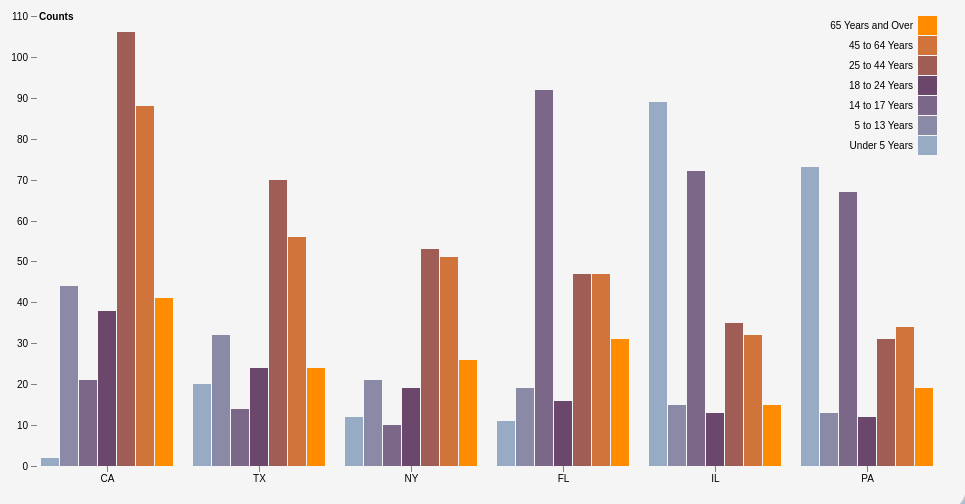
D3 v4 page, settled after 480 driven frames (8 s of simulated time); the page loaded 1 data file(s).



            var svg = d3.select("svg"),
                margin = {top: 20, right: 20, bottom: 30, left: 40},
                width = +svg.attr("width") - margin.left - margin.right,
                height = +svg.attr("height") - margin.top - margin.bottom,
                g = svg.append("g").attr("transform", "translate(" + margin.left + "," + margin.top + ")");

            var x0 = d3.scaleBand()
                .rangeRound([0, width])
                .paddingInner(0.1);

            var x1 = d3.scaleBand()
                .padding(0.05);

            var y = d3.scaleLinear()
                .rangeRound([height, 0]);

            var z = d3.scaleOrdinal()
                .range(["#98abc5", "#8a89a6", "#7b6888", "#6b486b", "#a05d56", "#d0743c", "#ff8c00"]);


            d3.csv("data/data2.csv", function (d, i, columns) {
                for (var i = 1, n = columns.length; i < n; ++i) d[columns[i]] = +d[columns[i]];
                return d;
            }, function (error, data) {
                if (error) throw error;

                var keys = data.columns.slice(1);

                x0.domain(data.map(function (d) {
                    return d.State;
                }));
                x1.domain(keys).rangeRound([0, x0.bandwidth()]);
                y.domain([0, d3.max(data, function (d) {
                    return d3.max(keys, function (key) {
                        return d[key];
                    });
                })]).nice();

                g.append("g")
                    .selectAll("g")
                    .data(data)
                    .enter().append("g")
                    .attr("transform", function (d) {
                        return "translate(" + x0(d.State) + ",0)";
                    })
                    .selectAll("rect")
                    .data(function (d) {
                        return keys.map(function (key) {
                            return {key: key, value: d[key]};
                        });
                    })
                    .enter().append("rect")
                    .attr("x", function (d) {
                        return x1(d.key);
                    })
                    .attr("y", function (d) {
                        return y(d.value);
                    })
                    .attr("width", x1.bandwidth())
                    .attr("height", function (d) {
                        return height - y(d.value);
                    })
                    .attr("fill", function (d) {
                        return z(d.key);
                    });

                g.append("g")
                    .attr("class", "axis")
                    .attr("transform", "translate(0," + height + ")")
                    .call(d3.axisBottom(x0));

                g.append("g")
                    .attr("class", "axis")
                    .call(d3.axisLeft(y).ticks(null, "s"))
                    .append("text")
                    .attr("x", 2)
                    .attr("y", y(y.ticks().pop()) + 0.5)
                    .attr("dy", "0.32em")
                    .attr("fill", "#000")
                    .attr("font-weight", "bold")
                    .attr("text-anchor", "start")
                    .text("Counts");

                var legend = g.append("g")
                    .attr("font-family", "sans-serif")
                    .attr("font-size", 10)
                    .attr("text-anchor", "end")
                    .selectAll("g")
                    .data(keys.slice().reverse())
                    .enter().append("g")
                    .attr("transform", function (d, i) {
                        return "translate(0," + i * 20 + ")";
                    });

                legend.append("rect")
                    .attr("x", width - 19)
                    .attr("width", 19)
                    .attr("height", 19)
                    .attr("fill", z);

                legend.append("text")
                    .attr("x", width - 24)
                    .attr("y", 9.5)
                    .attr("dy", "0.32em")
                    .text(function (d) {
                        return d;
                    });
            });


        
// ── js/dbConnection.js
// Retrieve
var MongoClient = require('mongodb').MongoClient;

// Connect to the db
MongoClient.connect("mongodb://localhost:27017/mentalHealthDB", function(err, db) {
    if(!err) {
        console.log("connected");
    }
});


//populating the final array of arrays

var final= new array(5);


//query db for patients across ages in various states

//populating for CA
var CA= db.collection('patientsStates', function (err, collection) {
    collection.find({$and:[{"age":{$gt:5}},{"state": "CA"}]}).toArray(function(err, docs) {
        assert.equal(err, null) });
})
;

    CA.push(
        db.collection('patientsStates', function (err, collection) {
            collection.find({$and: [{"age": {$gt: 10}}, {"age": {$lte: 13}}, {"state": "CA"}]}).toArray(function (err, docs) {
                assert.equal(err, null)});
        })
    );
CA.push(
    db.collection('patientsStates', function (err, collection) {
        collection.find({$and: [{"age": {$gt: 14}}, {"age": {$lte: 17}}, {"state": "CA"}]}).toArray(function (err, docs) {
            assert.equal(err, null)});
    })
);
CA.push(
    db.collection('patientsStates', function (err, collection) {
        collection.find({$and: [{"age": {$gt: 14}}, {"age": {$lte: 17}}, {"state": "CA"}]}).toArray(function (err, docs) {
            assert.equal(err, null)});
    })
);

CA.push(
    db.collection('patientsStates', function (err, collection) {
        collection.find({$and: [{"age": {$gt: 25}}, {"age": {$lte: 44}}, {"state": "CA"}]}).toArray(function (err, docs) {
            assert.equal(err, null)});
    })
);

CA.push(
    db.collection('patientsStates', function (err, collection) {
        collection.find({$and: [{"age": {$gt: 45}}, {"age": {$lte: 64}}, {"state": "CA"}]}).toArray(function (err, docs) {
            assert.equal(err, null)});
    })
);

CA.push(
    db.collection('patientsStates', function (err, collection) {
        collection.find({$and: [{"age": {$gt: 65}}, {"state": "CA"}]}).toArray(function (err, docs) {
            assert.equal(err, null)});
    })
);



for (var i=0; i=CA.length; i++){

    final.push('CA',[CA[i]]);
}

//populating for TX

var TX= db.collection('patientsStates', function (err, collection) {
        collection.find({$and:[{"age":{$gt:5}},{"state": "TX"}]}).toArray(function(err, docs) {
            assert.equal(err, null) });
    })
;

TX.push(
    db.collection('patientsStates', function (err, collection) {
        collection.find({$and: [{"age": {$gt: 10}}, {"age": {$lte: 13}}, {"state": "TX"}]}).toArray(function (err, docs) {
            assert.equal(err, null)});
    })
);
TX.push(
    db.collection('patientsStates', function (err, collection) {
        collection.find({$and: [{"age": {$gt: 14}}, {"age": {$lte: 17}}, {"state": "TX"}]}).toArray(function (err, docs) {
            assert.equal(err, null)});
    })
);
TX.push(
    db.collection('patientsStates', function (err, collection) {
        collection.find({$and: [{"age": {$gt: 14}}, {"age": {$lte: 17}}, {"state": "TX"}]}).toArray(function (err, docs) {
            assert.equal(err, null)});
    })
);

TX.push(
    db.collection('patientsStates', function (err, collection) {
        collection.find({$and: [{"age": {$gt: 25}}, {"age": {$lte: 44}}, {"state": "TX"}]}).toArray(function (err, docs) {
            assert.equal(err, null)});
    })
);

TX.push(
    db.collection('patientsStates', function (err, collection) {
        collection.find({$and: [{"age": {$gt: 45}}, {"age": {$lte: 64}}, {"state": "TX"}]}).toArray(function (err, docs) {
            assert.equal(err, null)});
    })
);

TX.push(
    db.collection('patientsStates', function (err, collection) {
        collection.find({$and: [{"age": {$gt: 65}}, {"state": "TX"}]}).toArray(function (err, docs) {
            assert.equal(err, null)});
    })
);

for (var i=0; i=TX.length; i++){

    final.push('TX',[TX[i]]);
}


//Populating for NY

var NY= db.collection('patientsStates', function (err, collection) {
        collection.find({$and:[{"age":{$gt:5}},{"state": "NY"}]}).toArray(function(err, docs) {
            assert.equal(err, null) });
    })
;

NY.push(
    db.collection('patientsStates', function (err, collection) {
        collection.find({$and: [{"age": {$gt: 10}}, {"age": {$lte: 13}}, {"state": "NY"}]}).toArray(function (err, docs) {
            assert.equal(err, null)});
    })
);
NY.push(
    db.collection('patientsStates', function (err, collection) {
        collection.find({$and: [{"age": {$gt: 14}}, {"age": {$lte: 17}}, {"state": "NY"}]}).toArray(function (err, docs) {
            assert.equal(err, null)});
    })
);
NY.push(
    db.collection('patientsStates', function (err, collection) {
        collection.find({$and: [{"age": {$gt: 14}}, {"age": {$lte: 17}}, {"state": "NY"}]}).toArray(function (err, docs) {
            assert.equal(err, null)});
    })
);

NY.push(
    db.collection('patientsStates', function (err, collection) {
        collection.find({$and: [{"age": {$gt: 25}}, {"age": {$lte: 44}}, {"state": "NY"}]}).toArray(function (err, docs) {
            assert.equal(err, null)});
    })
);

NY.push(
    db.collection('patientsStates', function (err, collection) {
        collection.find({$and: [{"age": {$gt: 45}}, {"age": {$lte: 64}}, {"state": "NY"}]}).toArray(function (err, docs) {
            assert.equal(err, null)});
    })
);

NY.push(
    db.collection('patientsStates', function (err, collection) {
        collection.find({$and: [{"age": {$gt: 65}}, {"state": "NY"}]}).toArray(function (err, docs) {
            assert.equal(err, null)});
    })
);

for (var i=0; i=NY.length; i++){

    final.push('NY',[NY[i]]);
}


//Populating for FL

var FL= db.collection('patientsStates', function (err, collection) {
        collection.find({$and:[{"age":{$gt:5}},{"state": "FL"}]}).toArray(function(err, docs) {
            assert.equal(err, null) });
    })
;

FL.push(
    db.collection('patientsStates', function (err, collection) {
        collection.find({$and: [{"age": {$gt: 10}}, {"age": {$lte: 13}}, {"state": "FL"}]}).toArray(function (err, docs) {
            assert.equal(err, null)});
    })
);
FL.push(
    db.collection('patientsStates', function (err, collection) {
        collection.find({$and: [{"age": {$gt: 14}}, {"age": {$lte: 17}}, {"state": "FL"}]}).toArray(function (err, docs) {
            assert.equal(err, null)});
    })
);
FL.push(
    db.collection('patientsStates', function (err, collection) {
        collection.find({$and: [{"age": {$gt: 14}}, {"age": {$lte: 17}}, {"state": "FL"}]}).toArray(function (err, docs) {
            assert.equal(err, null)});
    })
);

FL.push(
    db.collection('patientsStates', function (err, collection) {
        collection.find({$and: [{"age": {$gt: 25}}, {"age": {$lte: 44}}, {"state": "FL"}]}).toArray(function (err, docs) {
            assert.equal(err, null)});
    })
);

FL.push(
    db.collection('patientsStates', function (err, collection) {
        collection.find({$and: [{"age": {$gt: 45}}, {"age": {$lte: 64}}, {"state": "FL"}]}).toArray(function (err, docs) {
            assert.equal(err, null)});
    })
);

FL.push(
    db.collection('patientsStates', function (err, collection) {
        collection.find({$and: [{"age": {$gt: 65}}, {"state": "CA"}]}).toArray(function (err, docs) {
            assert.equal(err, null)});
    })
);


for (var i=0; i=FL.length; i++){

    final.push('FL',[FL[i]]);
}

//populating for IL

var IL= db.collection('patientsStates', function (err, collection) {
        collection.find({$and:[{"age":{$gt:5}},{"state": "IL"}]}).toArray(function(err, docs) {
            assert.equal(err, null) });
    })
;

IL.push(
    db.collection('patientsStates', function (err, collection) {
        collection.find({$and: [{"age": {$gt: 10}}, {"age": {$lte: 13}}, {"state": "IL"}]}).toArray(function (err, docs) {
            assert.equal(err, null)});
    })
);
IL.push(
    db.collection('patientsStates', function (err, collection) {
        collection.find({$and: [{"age": {$gt: 14}}, {"age": {$lte: 17}}, {"state": "IL"}]}).toArray(function (err, docs) {
            assert.equal(err, null)});
    })
);
IL.push(
    db.collection('patientsStates', function (err, collection) {
        collection.find({$and: [{"age": {$gt: 14}}, {"age": {$lte: 17}}, {"state": "IL"}]}).toArray(function (err, docs) {
            assert.equal(err, null)});
    })
);

IL.push(
    db.collection('patientsStates', function (err, collection) {
        collection.find({$and: [{"age": {$gt: 25}}, {"age": {$lte: 44}}, {"state": "IL"}]}).toArray(function (err, docs) {
            assert.equal(err, null)});
    })
);

IL.push(
    db.collection('patientsStates', function (err, collection) {
        collection.find({$and: [{"age": {$gt: 45}}, {"age": {$lte: 64}}, {"state": "IL"}]}).toArray(function (err, docs) {
            assert.equal(err, null)});
    })
);

IL.push(
    db.collection('patientsStates', function (err, collection) {
        collection.find({$and: [{"age": {$gt: 65}}, {"state": "IL"}]}).toArray(function (err, docs) {
            assert.equal(err, null)});
    })
);


for (var i=0; i=IL.length; i++){

    final.push('IL',[IL[i]]);
}



//populating for PA

var PA= db.collection('patientsStates', function (err, collection) {
        collection.find({$and:[{"age":{$gt:5}},{"state": "PA"}]}).toArray(function(err, docs) {
            assert.equal(err, null) });
    })
;

PA.push(
    db.collection('patientsStates', function (err, collection) {
        collection.find({$and: [{"age": {$gt: 10}}, {"age": {$lte: 13}}, {"state": "PA"}]}).toArray(function (err, docs) {
            assert.equal(err, null)});
    })
);
PA.push(
    db.collection('patientsStates', function (err, collection) {
        collection.find({$and: [{"age": {$gt: 14}}, {"age": {$lte: 17}}, {"state": "PA"}]}).toArray(function (err, docs) {
            assert.equal(err, null)});
    })
);
PA.push(
    db.collection('patientsStates', function (err, collection) {
        collection.find({$and: [{"age": {$gt: 14}}, {"age": {$lte: 17}}, {"state": "PA"}]}).toArray(function (err, docs) {
            assert.equal(err, null)});
    })
);

PA.push(
    db.collection('patientsStates', function (err, collection) {
        collection.find({$and: [{"age": {$gt: 25}}, {"age": {$lte: 44}}, {"state": "PA"}]}).toArray(function (err, docs) {
            assert.equal(err, null)});
    })
);

PA.push(
    db.collection('patientsStates', function (err, collection) {
        collection.find({$and: [{"age": {$gt: 45}}, {"age": {$lte: 64}}, {"state": "PA"}]}).toArray(function (err, docs) {
            assert.equal(err, null)});
    })
);

PA.push(
    db.collection('patientsStates', function (err, collection) {
        collection.find({$and: [{"age": {$gt: 65}}, {"state": "PA"}]}).toArray(function (err, docs) {
            assert.equal(err, null)});
    })
);

for (var i=0; i=PA.length; i++){

    final.push('PA',[PA[i]]);
}

//close connection
MongoClient.close();

////////////////////////////////////////////////////////////////////////////////////

// code to generate the graph

/////////////////////////////////////////////////////////////////////////////////////

var svg = d3.select("svg"),
    margin = {top: 20, right: 20, bottom: 30, left: 40},
    width = +svg.attr("width") - margin.left - margin.right,
    height = +svg.attr("height") - margin.top - margin.bottom,
    g = svg.append("g").attr("transform", "translate(" + margin.left + "," + margin.top + ")");

var x0 = d3.scaleBand()
    .rangeRound([0, width])
    .paddingInner(0.1);

var x1 = d3.scaleBand()
    .padding(0.05);

var y = d3.scaleLinear()
    .rangeRound([height, 0]);

var z = d3.scaleOrdinal()
    .range(["#98abc5", "#8a89a6", "#7b6888", "#6b486b", "#a05d56", "#d0743c", "#ff8c00"]);
var margin = {top: (parseInt(d3.select('body').style('height'), 10)/20), right: (parseInt(d3.select('body').style('width'), 10)/20), bottom: (parseInt(d3.select('body').style('height'), 10)/6), left: (parseInt(d3.select('body').style('width'), 10)/20)},
    width = parseInt(d3.select('body').style('width'), 10) - margin.left - margin.right,
    height = parseInt(d3.select('body').style('height'), 10) - margin.top - margin.bottom;
var x = d3.scale.ordinal()
    .rangeRoundBands([0, width], .1,.3);
var y = d3.scale.linear()
    .rangeRound([height, 0]);
var colorRange = d3.scale.category20();
var color = d3.scale.ordinal()
    .range(colorRange.range());
var xAxis = d3.svg.axis()
    .scale(x)
    .orient("bottom");
var yAxis = d3.svg.axis()
    .scale(y)
    .orient("left")
    .tickFormat(d3.format(".2s"));
var svg = d3.select("body").append("svg")
    .attr("width", width + margin.left + margin.right)
    .attr("height", height + margin.top + margin.bottom)
    .append("g")
    .attr("transform", "translate(" + margin.left + "," + margin.top + ")");
var divTooltip = d3.select("body").append("div").attr("class", "toolTip");
color.domain(d3.keys(final[0]).filter(function(key) { return key !== "label"; }));
final.forEach(function(d) {
    var y0 = 0;
    d.values = color.domain().map(function(name) { return {name: name, y0: y0, y1: y0 += +d[name]}; });
    d.total = d.values[d.values.length - 1].y1;
});
x.domain(final.map(function(d) { return d.label; }));
y.domain([0, d3.max(final, function(d) { return d.total; })]);
svg.append("g")
    .attr("class", "x axis")
    .attr("transform", "translate(0," + height + ")")
    .call(xAxis);
svg.append("g")
    .attr("class", "y axis")
    .call(yAxis)
    .append("text")
    .attr("transform", "rotate(-90)")
    .attr("y", 9)
    .attr("dy", ".71em")
    .style("text-anchor", "end")
    .text("Percentage from total surveyed %");
var bar = svg.selectAll(".label")
    .data(final)
    .enter().append("g")
    .attr("class", "g")
    .attr("transform", function(d) { return "translate(" + x(d.label) + ",0)"; });
svg.selectAll(".x.axis .tick text")
    .call(wrap, x.rangeBand());

var bar_enter = bar.selectAll("rect")
    .data(function(d) { return d.values; })
    .enter();

bar_enter.append("rect")
    .attr("width", x.rangeBand())
    .attr("y", function(d) { return y(d.y1); })
    .attr("height", function(d) { return y(d.y0) - y(d.y1); })
    .style("fill", function(d) { return color(d.name); });

bar_enter.append("text")
    .text(function(d) { return d3.format(".2s")(d.y1-d.y0)+"%"; })
    .attr("y", function(d) { return y(d.y1)+(y(d.y0) - y(d.y1))/2; })
    .attr("x", x.rangeBand()/3)
    .style("fill", '#ffffff');

bar
    .on("mousemove", function(d){
        divTooltip.style("left", d3.event.pageX+10+"px");
        divTooltip.style("top", d3.event.pageY-25+"px");
        divTooltip.style("display", "inline-block");
        var elements = document.querySelectorAll(':hover');
        l = elements.length
        l = l-1
        element = elements[l].__data__
        value = element.y1 - element.y0
        divTooltip.html((d.label)+"<br>"+element.name+"<br>"+value+"%");
    });
bar
    .on("mouseout", function(d){
        divTooltip.style("display", "none");
    });
svg.append("g")
    .attr("class", "legendLinear")
    .attr("transform", "translate(0,"+(height+30)+")");
var legend = d3.legend.color()
    .shapeWidth(height/4)
    .shapePadding(10)
    .orient('horizontal')
    .scale(color);
svg.select(".legendLinear")
    .call(legend);


### data: data/data2.csv
State, Under 5 Years, 5 to 13 Years, 14 to 17 Years, 18 to 24 Years, 25 to 44 Years, 45 to 64 Years, 65 Years and Over
CA, 2, 44, 21, 38, 106, 88, 41
TX, 20, 32, 14, 24, 70, 56, 24
NY, 12, 21, 10, 19, 53, 51, 26
FL, 11, 19, 92, 16, 47, 47, 31
IL, 89, 15, 72, 13, 35, 32, 15
PA, 73, 13, 67, 12, 31, 34, 19